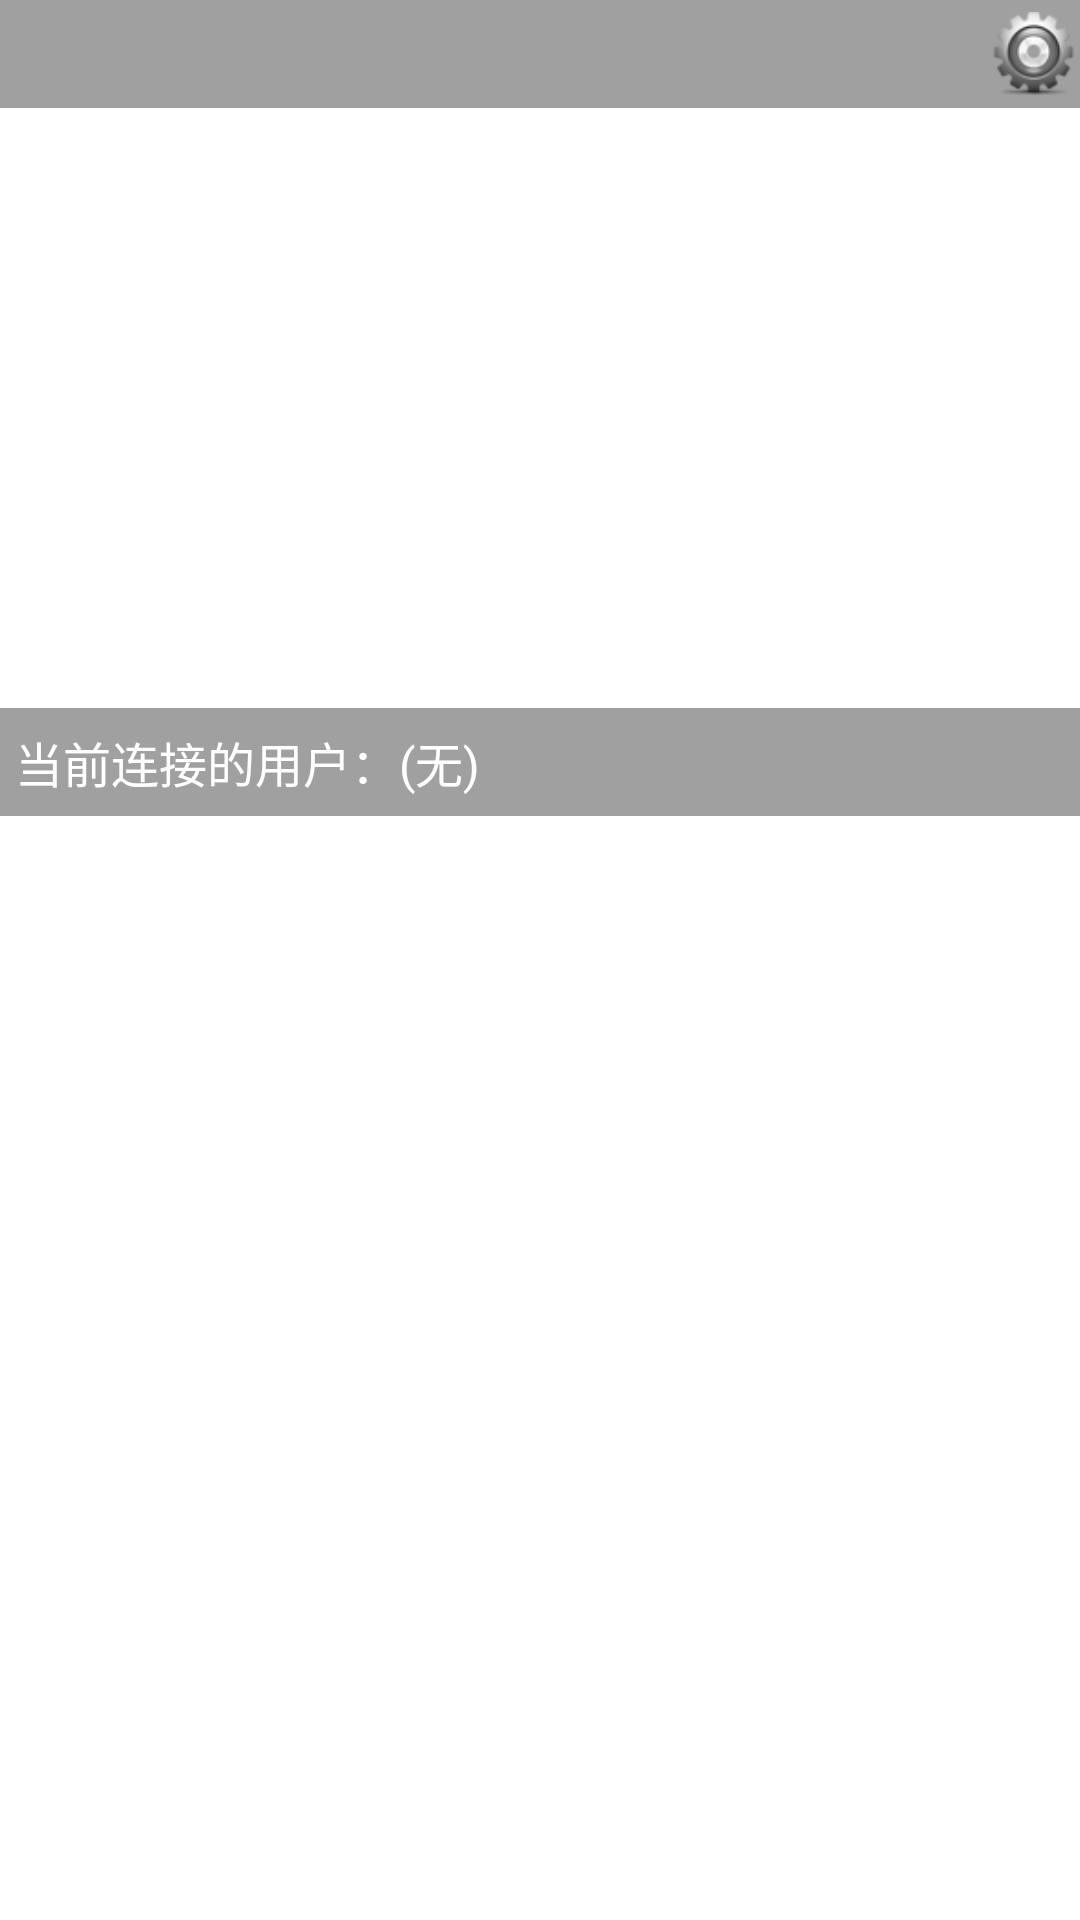

Here is an Android app screen rendered from its layout file. Give the layout XML and the strings, colors and styles it references.
<!-- AndroidManifest.xml: fallback theme Theme.MaterialComponents.DayNight.NoActionBar -->
<!-- res/layout/main.xml -->
<?xml version="1.0" encoding="utf-8"?>
<RelativeLayout xmlns:android="http://schemas.android.com/apk/res/android"
	android:layout_width="fill_parent"
    android:layout_height="fill_parent" 
	android:orientation="vertical">
	
	<RelativeLayout
	    android:id="@+id/layMyCard"
	    android:layout_alignParentLeft="true"
        android:layout_alignParentTop="true"
	    android:layout_width="fill_parent"
		android:layout_height="wrap_content"
		android:orientation="horizontal"
		android:background="@color/darkTransparent"
		android:gravity="center_vertical">

		<TextView
	        android:id="@+id/txtMyCard"
	        android:layout_width="wrap_content"
	        android:layout_height="36dip"
	        android:layout_alignParentLeft="true"
	        android:layout_alignParentTop="true"
	        android:gravity="center_vertical"
	        android:textSize="16dip"
	        android:layout_marginLeft="5dip"
	        android:textColor="@android:color/white" />
		
		<ImageView
	        android:id="@+id/imgSetting"
	        android:layout_width="32dip"
	        android:layout_height="32dip"
	        android:layout_alignParentRight="true"
	        android:layout_centerVertical="true"
	        android:gravity="center_vertical"
	        android:padding="2dip"
	        android:src="@drawable/setting" />
		
	</RelativeLayout>
	
	<ExpandableListView
	    android:id="@+id/lstOnline"
	    android:layout_below="@+id/layMyCard"
	    android:layout_width="fill_parent"
	    android:layout_height="200dp"
	    android:background="@android:color/transparent"
	    android:cacheColorHint="#00000000" />
	
	<LinearLayout
	    android:id="@+id/layRemoteCard"
	    android:background="@color/darkTransparent"
        android:layout_alignParentLeft="true"
        android:layout_below="@+id/lstOnline"
        android:layout_width="fill_parent"
        android:layout_height="wrap_content" >
	
	    <TextView
	        android:id="@+id/txtRemoteCard"
	        android:layout_width="wrap_content"
	        android:layout_height="36dip"
	        android:gravity="center_vertical"
	       	android:textColor="@android:color/white"
	        android:text="@string/defaultCurrentConnection"
	        android:textSize="16dip"
			android:layout_marginLeft="5dip" />
	    
    </LinearLayout>
	<ListView
	    android:id="@+id/lstTransmission"
	    android:layout_below="@+id/layRemoteCard"
	    android:layout_width="fill_parent"
	    android:layout_height="wrap_content"
	    android:cacheColorHint="#00000000" >
	</ListView>

</RelativeLayout>
<!-- resources referenced by this layout -->
<resources>
  <color name="darkTransparent">#5F000000</color>
  <!-- drawable setting: png bitmap (drawable-xhdpi, 7355 bytes) -->
  <string name="defaultCurrentConnection">当前连接的用户：(无)</string>
</resources>
